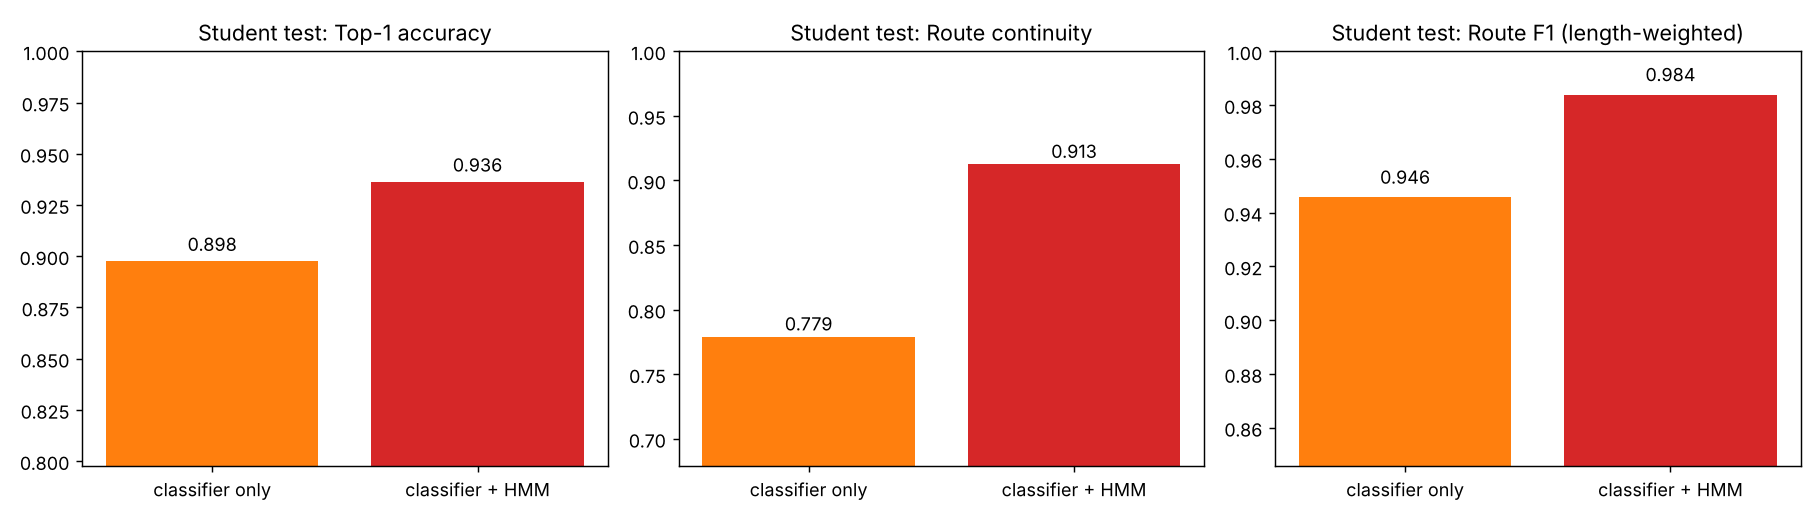

The table this chart was drawn from, first rows:
partition, method, top1_accuracy, macro_f1_mean_over_trips, route_continuity_mean, route_precision_mean, route_recall_mean, route_f1_mean, reconstructed_route_continuity_mean, reconstructed_route_f1_mean, chain_breaks_total
train_oof, classifier only, 0.8931, 0.9429, 0.759, 0.8894, 0.9628, 0.9218, 0.9815, 0.8395, 0
train_oof, classifier + HMM, 0.9431, 0.9683, 0.898, 0.9796, 0.969, 0.9737, 0.999, 0.9755, 90
student_test, classifier only, 0.8976, 0.9513, 0.7789, 0.9164, 0.9789, 0.9458, 0.9919, 0.8785, 0
student_test, classifier + HMM, 0.9363, 0.9704, 0.9125, 0.9839, 0.9841, 0.9839, 0.999, 0.9895, 3
